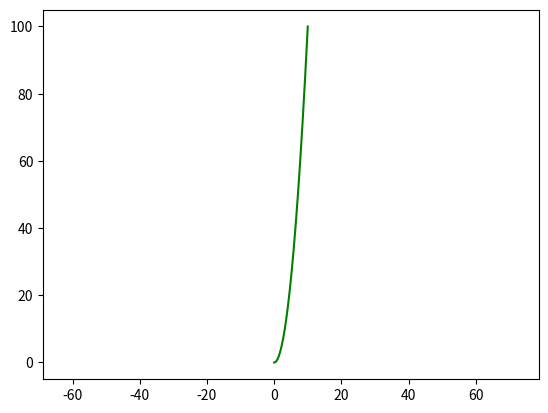

The matplotlib source for this figure:
import matplotlib.pyplot as plt
from numpy import *
from math import log

X = linspace(0.001, 10, 10000)
Y = X**2
plt.plot(X, Y,'g-')
plt.axis('equal')
plt.show()
# print lambertw(-1.3).real